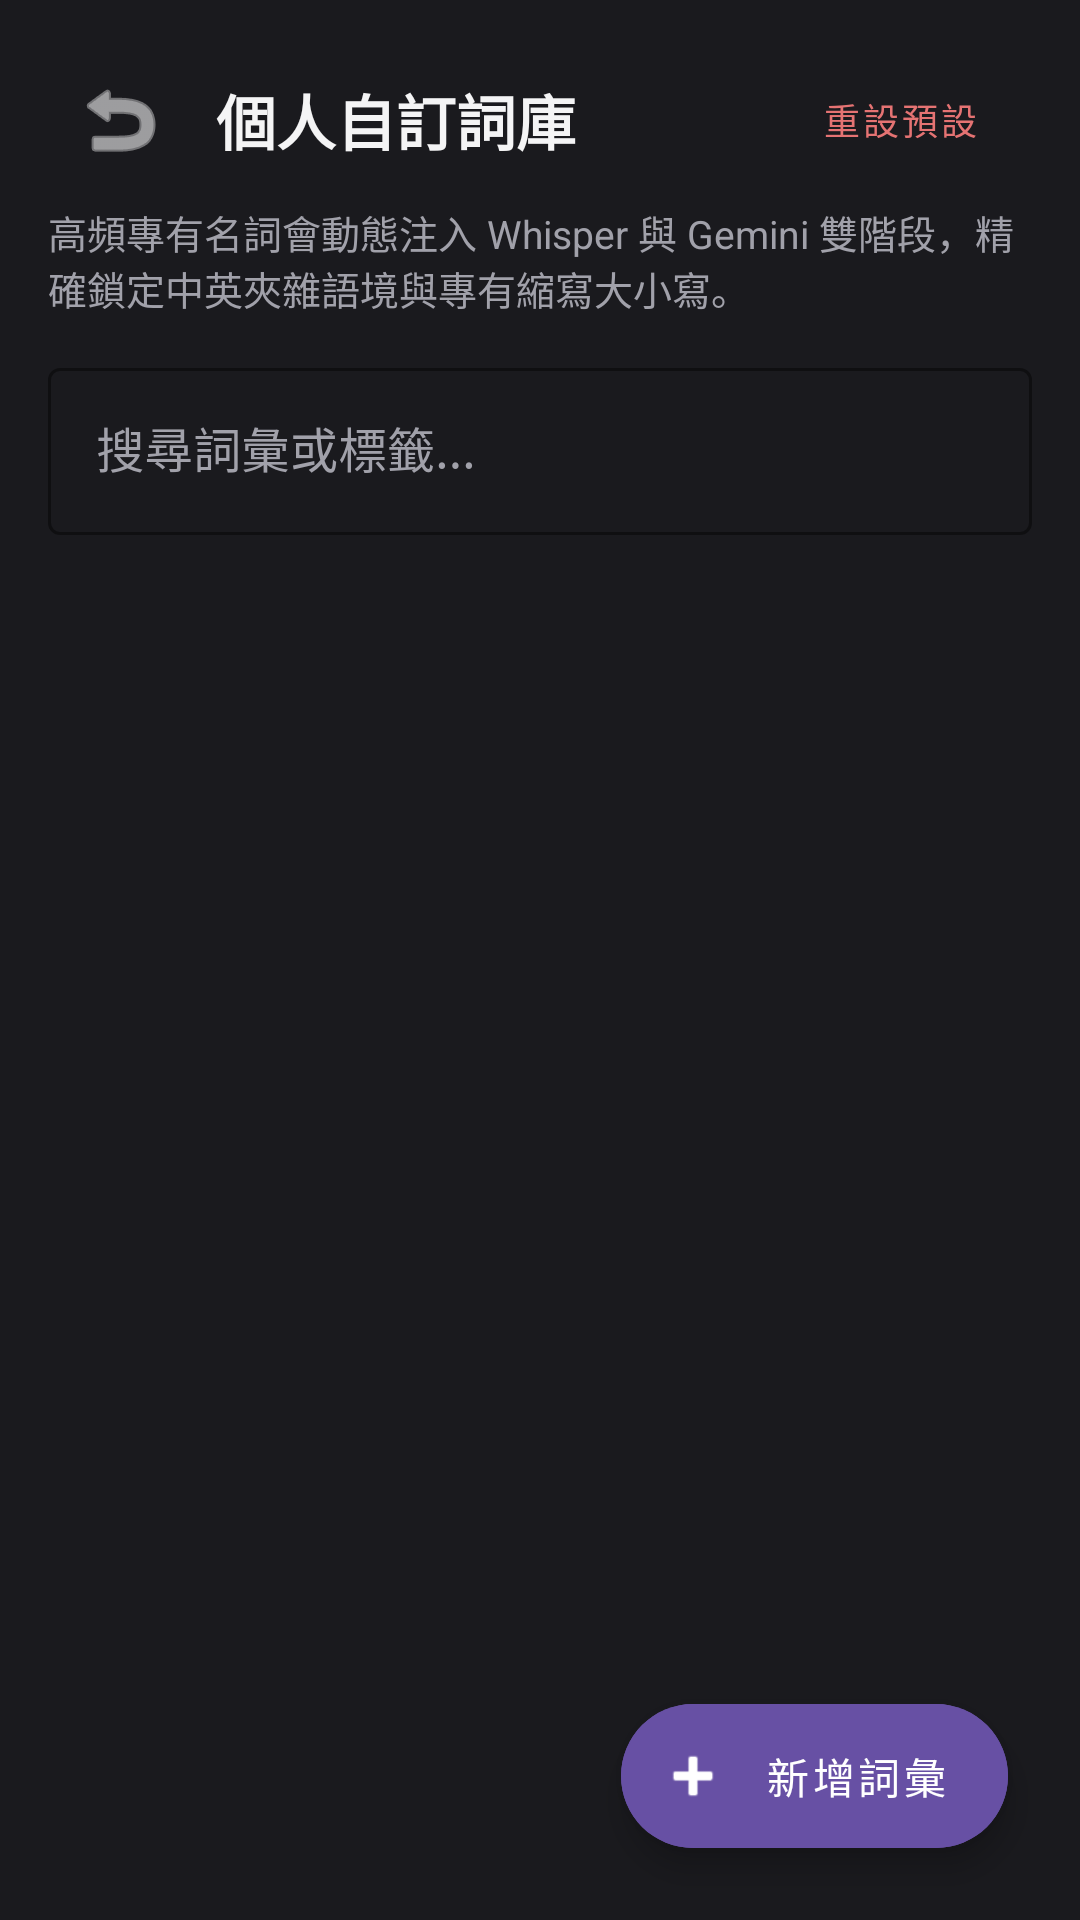

Write the Android layout XML for this screen, with the resource values it uses.
<!-- AndroidManifest.xml: application theme Theme.MaterialComponents.DayNight.NoActionBar -->
<!-- res/layout/activity_vocabulary.xml -->
<?xml version="1.0" encoding="utf-8"?>
<androidx.coordinatorlayout.widget.CoordinatorLayout xmlns:android="http://schemas.android.com/apk/res/android"
    xmlns:app="http://schemas.android.com/apk/res-auto"
    android:layout_width="match_parent"
    android:layout_height="match_parent"
    android:background="@color/ime_background">

    <LinearLayout
        android:layout_width="match_parent"
        android:layout_height="match_parent"
        android:orientation="vertical"
        android:padding="16dp">

        
        <LinearLayout
            android:layout_width="match_parent"
            android:layout_height="wrap_content"
            android:gravity="center_vertical"
            android:orientation="horizontal">

            <ImageButton
                android:id="@+id/btn_back"
                android:layout_width="48dp"
                android:layout_height="48dp"
                android:background="?attr/selectableItemBackgroundBorderless"
                android:contentDescription="返回"
                android:src="@android:drawable/ic_menu_revert"
                app:tint="@color/ime_text_primary" />

            <TextView
                android:layout_width="0dp"
                android:layout_height="wrap_content"
                android:layout_marginStart="8dp"
                android:layout_weight="1"
                android:text="個人自訂詞庫"
                android:textColor="@color/ime_text_primary"
                android:textSize="20sp"
                android:textStyle="bold" />

            <Button
                android:id="@+id/btn_reset_defaults"
                style="@style/Widget.MaterialComponents.Button.TextButton"
                android:layout_width="wrap_content"
                android:layout_height="wrap_content"
                android:text="重設預設"
                android:textColor="#E57373"
                android:textSize="12sp" />

        </LinearLayout>

        <TextView
            android:id="@+id/tv_vocab_header_hint"
            android:layout_width="match_parent"
            android:layout_height="wrap_content"
            android:layout_marginTop="4dp"
            android:layout_marginBottom="12dp"
            android:text="高頻專有名詞會動態注入 Whisper 與 Gemini 雙階段，精確鎖定中英夾雜語境與專有縮寫大小寫。"
            android:textColor="@color/ime_text_secondary"
            android:textSize="13sp" />

        
        <com.google.android.material.textfield.TextInputLayout
            style="@style/Widget.MaterialComponents.TextInputLayout.OutlinedBox"
            android:layout_width="match_parent"
            android:layout_height="wrap_content"
            android:layout_marginBottom="8dp"
            android:hint="搜尋詞彙或標籤..."
            android:textColorHint="@color/ime_text_secondary"
            app:boxStrokeColor="@color/ime_primary">

            <com.google.android.material.textfield.TextInputEditText
                android:id="@+id/et_search_vocab"
                android:layout_width="match_parent"
                android:layout_height="wrap_content"
                android:inputType="text"
                android:textColor="@color/ime_text_primary" />
        </com.google.android.material.textfield.TextInputLayout>

        
        <FrameLayout
            android:layout_width="match_parent"
            android:layout_height="0dp"
            android:layout_weight="1">

            <androidx.recyclerview.widget.RecyclerView
                android:id="@+id/rv_vocabulary"
                android:layout_width="match_parent"
                android:layout_height="match_parent"
                android:clipToPadding="false"
                android:paddingBottom="72dp" />

            <TextView
                android:id="@+id/tv_empty"
                android:layout_width="wrap_content"
                android:layout_height="wrap_content"
                android:layout_gravity="center"
                android:text="尚無相符詞彙，點擊右下角 ＋ 新增"
                android:textColor="@color/ime_text_secondary"
                android:textSize="14sp"
                android:visibility="gone" />

        </FrameLayout>

    </LinearLayout>

    
    <com.google.android.material.floatingactionbutton.ExtendedFloatingActionButton
        android:id="@+id/fab_add_term"
        android:layout_width="wrap_content"
        android:layout_height="wrap_content"
        android:layout_gravity="bottom|end"
        android:layout_margin="24dp"
        android:backgroundTint="@color/ime_primary"
        android:text="新增詞彙"
        android:textColor="@color/ime_on_primary"
        app:icon="@android:drawable/ic_input_add"
        app:iconTint="@color/ime_on_primary" />

</androidx.coordinatorlayout.widget.CoordinatorLayout>
<!-- resources referenced by this layout -->
<resources>
  <color name="ime_background">#1A1A1E</color>
  <color name="ime_on_primary">#FFFFFF</color>
  <color name="ime_primary">#6750A4</color>
  <color name="ime_text_primary">#F4F4F5</color>
  <color name="ime_text_secondary">#A1A1AA</color>
</resources>
